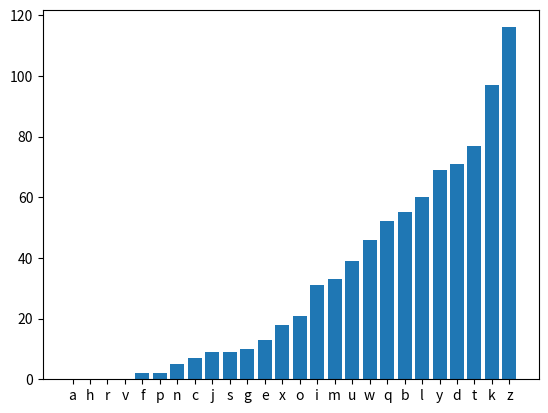

Generate this figure with matplotlib:
import matplotlib.pyplot as plt
'''
archivo= open("../textos/frances.txt", "r", encoding="utf-8")
texto=archivo.read()
archivo.close()'''
abecedario="abcdefghijklmnopqrstuvwxyz"
texto="Qy iuoxukdldut mb wydkdt gywdz kzqut eb'dq k'ysdl mz wydkdtk jqytik ub tudwk. Mytk qzk mzbn iyk, mzbn lpxzk mz tblwdoztlk kz mdkldtsbztl : qzk kbiwzk, xwdtidxyqzoztl qz sqbiukz zl qz cwbilukz, xqbk yjutmytlk mytk qz wydkdt jqyti, zl qzk gdlyodtzk (yidmz cuqdebz zl gdlyodtz J6). Iz mzwtdzw zt ebytldlz ebd t'zkl kbwxykkz ebz xyw qzk cwbdlk kzik zl qzk cwbdlk lwuxdiybn iuooz q'yguiyl, qy jytytz, q'ytutz, qy supygz zl qy oytsbz. Ky wdifzkkz zt kbiwzk zt cydl q'bt mzk cwbdlk qzk xqbk iyquwdebzk. Qzk wydkdtk ibqldgzk mytk qzk wzsdutk cwudmzk utl lztmytiz y iutlztdw oudtk mz kbiwzk ebz izbn ibqldgzk mytk bt kuq ifybm zl kzi. Xywod qzk odtzwybn, qz xulykkdbo zkl qz xqbk yjutmytl zl kz wzlwubgz zt xqbk swytmz ebytldlz mytk qz wydkdt tudw ; lytmdk ebz qz oystzkdbo zl qz iyqidbo kz lwubgztl zt ebytldlzk oumzwzzk zl kutl xqbk yjutmytlk mytk qzk wydkdtk jqytik. Q'bldqdkyldut mytk q'uwsytdkoz mz iz mzwtdzw odtzwyq t'zkl xyk ybkkd doxuwlytlz ebz izqqz ebd xwugdztl mzk xwumbdlk qydldzwk ub m'yblwzk yqdoztlk ebd kutl btz juttz kubwiz mbmdl odtzwyq."
texto = texto.lower()

histo={}
print(len(texto))
for c in abecedario:
    histo[c]=0

for c in texto:
    if c in abecedario:
        histo[c] +=1
histo=dict(sorted(histo.items(),key=lambda item:item[1]))
print(histo)
plt.bar(histo.keys(),histo.values())
plt.show()

"""
destino=""
for c in texto:
    if c in abecedario:
        destino +=c
datos=destino.split()
dic1 = []
for p in datos:
    if not (p in dic1):
        dic1.append(p)
dic1.sort()
print(dic1)

salida= open("dic_ital","w",encoding="utf-8")
salida.write(str(dic1))
"""
